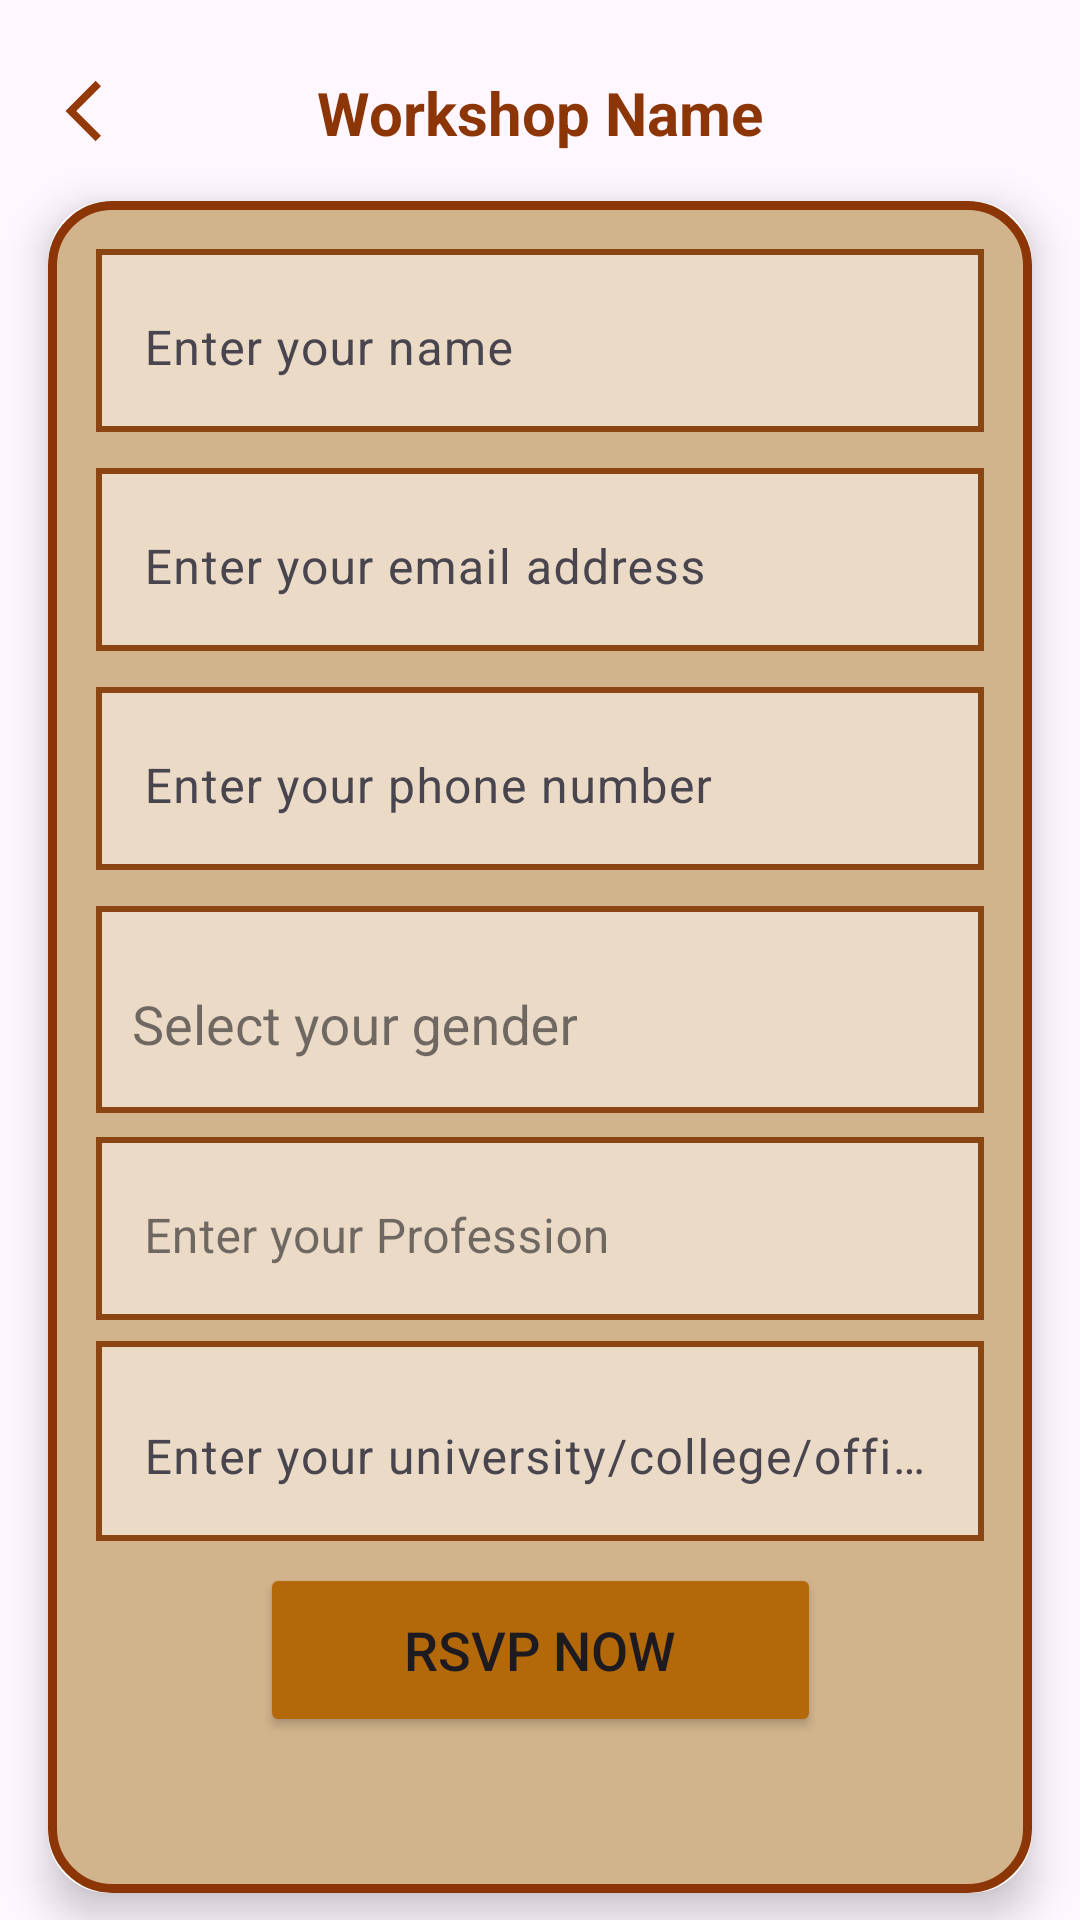

Here is an Android app screen rendered from its layout file. Give the layout XML and the strings, colors and styles it references.
<!-- AndroidManifest.xml: application theme Theme.Mypage1 -->
<!-- res/layout/fragment1.xml -->
<?xml version="1.0" encoding="utf-8"?>
<androidx.constraintlayout.widget.ConstraintLayout
    xmlns:android="http://schemas.android.com/apk/res/android"
    xmlns:app="http://schemas.android.com/apk/res-auto"
    xmlns:tools="http://schemas.android.com/tools"
    android:layout_width="match_parent"
    android:layout_height="match_parent"
    android:background="@drawable/ceramify2">

    <TextView
        android:id="@+id/workshopHeading"
        android:layout_width="wrap_content"
        android:layout_height="wrap_content"
        android:layout_marginTop="24dp"
        android:text="Workshop Name"
        android:textColor="#8C3608"
        android:textSize="20sp"
        android:textStyle="bold"
        app:layout_constraintEnd_toEndOf="parent"
        app:layout_constraintStart_toStartOf="parent"
        app:layout_constraintTop_toTopOf="parent" />

    <androidx.cardview.widget.CardView
        android:id="@+id/formCardView"
        android:layout_width="0dp"
        android:layout_height="wrap_content"
        android:layout_margin="16dp"
        app:cardCornerRadius="20dp"
        app:cardElevation="8dp"
        app:layout_constraintTop_toBottomOf="@id/workshopHeading"
        app:layout_constraintStart_toStartOf="parent"
        app:layout_constraintEnd_toEndOf="parent">

        <androidx.constraintlayout.widget.ConstraintLayout
            android:layout_width="match_parent"
            android:layout_height="564dp"
            android:background="@drawable/shape"
            android:padding="16dp">

            <com.google.android.material.textfield.TextInputLayout
                android:id="@+id/menteeName"
                android:layout_width="0dp"
                android:layout_height="wrap_content"
                android:hint="Enter your name"
                app:layout_constraintEnd_toEndOf="parent"
                app:layout_constraintStart_toStartOf="parent"
                app:layout_constraintTop_toTopOf="parent"
                app:boxStrokeColor="@android:color/transparent"
                android:background="@drawable/form_container">

                <com.google.android.material.textfield.TextInputEditText
                    android:layout_width="match_parent"
                    android:layout_height="wrap_content"
                    android:background="@android:color/transparent"/>
            </com.google.android.material.textfield.TextInputLayout>

            <com.google.android.material.textfield.TextInputLayout
                android:id="@+id/menteeEmail"
                android:layout_width="0dp"
                android:layout_height="wrap_content"
                android:layout_marginTop="12dp"
                android:hint="Enter your email address"
                app:layout_constraintEnd_toEndOf="parent"
                app:layout_constraintStart_toStartOf="parent"
                app:layout_constraintTop_toBottomOf="@id/menteeName"
                app:boxStrokeColor="@android:color/transparent"
                android:background="@drawable/form_container">

                <com.google.android.material.textfield.TextInputEditText
                    android:layout_width="match_parent"
                    android:layout_height="wrap_content"
                    android:background="@android:color/transparent"/>
            </com.google.android.material.textfield.TextInputLayout>

            <com.google.android.material.textfield.TextInputLayout
                android:id="@+id/menteePhone"
                android:layout_width="0dp"
                android:layout_height="wrap_content"
                android:layout_marginTop="12dp"
                android:hint="Enter your phone number"
                app:layout_constraintEnd_toEndOf="parent"
                app:layout_constraintStart_toStartOf="parent"
                app:layout_constraintTop_toBottomOf="@id/menteeEmail"
                app:boxStrokeColor="@android:color/transparent"
                android:background="@drawable/form_container">

                <com.google.android.material.textfield.TextInputEditText
                    android:layout_width="match_parent"
                    android:layout_height="wrap_content"
                    android:background="@android:color/transparent"/>
            </com.google.android.material.textfield.TextInputLayout>

            <com.google.android.material.textfield.TextInputLayout
                android:id="@+id/genderTextInputLayout"
                style="@style/Widget.MaterialComponents.TextInputLayout.OutlinedBox"
                android:layout_width="0dp"
                android:layout_height="wrap_content"
                android:layout_marginTop="12dp"
                android:hint="Select your gender"
                app:boxBackgroundMode="none"
                app:layout_constraintEnd_toEndOf="parent"
                app:layout_constraintStart_toStartOf="parent"
                app:boxStrokeColor="@android:color/transparent"
                app:layout_constraintTop_toBottomOf="@id/menteePhone"
                android:background="@drawable/form_container">

                <com.google.android.material.textfield.MaterialAutoCompleteTextView
                    android:id="@+id/menteeGenderAutoComplete"
                    android:background="@android:color/transparent"
                    android:layout_width="match_parent"
                    android:layout_height="58dp"
                    android:clickable="true"
                    android:focusable="true"
                    android:inputType="none"
                    android:padding="12dp" />
            </com.google.android.material.textfield.TextInputLayout>

            <com.google.android.material.textfield.TextInputLayout
                android:id="@+id/professionTextInputLayout"
                style="@style/Widget.MaterialComponents.TextInputLayout.OutlinedBox"
                android:layout_width="0dp"
                android:layout_height="wrap_content"
                android:layout_marginTop="8dp"
                android:hint="Enter your Profession"
                app:boxBackgroundMode="outline"
                app:layout_constraintEnd_toEndOf="parent"
                app:layout_constraintHorizontal_bias="0.428"
                app:layout_constraintStart_toStartOf="parent"
                app:boxStrokeColor="@android:color/transparent"
                app:layout_constraintTop_toBottomOf="@id/genderTextInputLayout"
                android:background="@drawable/form_container">

                <com.google.android.material.textfield.TextInputEditText
                    android:layout_width="match_parent"
                    android:layout_height="wrap_content"
                    android:background="@android:color/transparent"/>
            </com.google.android.material.textfield.TextInputLayout>

            <com.google.android.material.textfield.TextInputLayout
                android:id="@+id/menteeInstitution"
                android:layout_width="0dp"
                android:layout_height="wrap_content"
                android:layout_marginTop="76dp"
                android:hint="Enter your university/college/office name"
                app:layout_constraintEnd_toEndOf="parent"
                app:layout_constraintHorizontal_bias="0.0"
                app:layout_constraintStart_toStartOf="parent"
                app:layout_constraintTop_toBottomOf="@id/genderTextInputLayout"
                app:boxStrokeColor="@android:color/transparent"
                app:boxBackgroundMode="none"
                android:background="@drawable/form_container">

                <com.google.android.material.textfield.TextInputEditText
                    android:layout_width="match_parent"
                    android:layout_height="wrap_content"
                    android:background="@android:color/transparent"/>
            </com.google.android.material.textfield.TextInputLayout>

            <Button
                android:id="@+id/menteeSubmit"
                android:layout_width="187dp"
                android:layout_height="58dp"
                android:layout_marginBottom="36dp"
                android:backgroundTint="#B3680A"
                android:text="RSVP now"
                android:textSize="18sp"
                app:layout_constraintBottom_toBottomOf="parent"
                app:layout_constraintEnd_toEndOf="parent"
                app:layout_constraintStart_toStartOf="parent"
                app:strokeColor="#814B05"
                app:strokeWidth="3dp" />

        </androidx.constraintlayout.widget.ConstraintLayout>
    </androidx.cardview.widget.CardView>

    <ImageView
        android:id="@+id/backArrow"
        android:layout_width="60dp"
        android:layout_height="42dp"
        android:layout_marginStart="4dp"
        android:layout_marginTop="16dp"
        android:clickable="true"
        android:contentDescription="Back"
        android:focusable="true"
        android:src="@drawable/ic_launcher_foreground1"
        app:layout_constraintStart_toStartOf="parent"
        app:layout_constraintTop_toTopOf="parent" />

</androidx.constraintlayout.widget.ConstraintLayout>
<!-- resources referenced by this layout -->
<resources>
  <!-- drawable form_container (drawable) -->
  <?xml version="1.0" encoding="utf-8"?>
  <shape xmlns:android="http://schemas.android.com/apk/res/android"
      android:shape="rectangle">
  
      <solid android:color="#EBDAC5" /> 
  
      <stroke
          android:width="2dp"
          android:color="#8B4513" /> 
  
  </shape>
  <!-- drawable ic_launcher_foreground1 (drawable) -->
  <vector xmlns:android="http://schemas.android.com/apk/res/android"
      android:width="108dp"
      android:height="108dp"
      android:viewportWidth="24"
      android:viewportHeight="24"
      android:tint="#943A0A"
      android:autoMirrored="true">
    <group android:scaleX="0.58"
        android:scaleY="0.58"
       android:translateX="5.04"
        android:translateY="5.04">
      <path
          android:fillColor="@android:color/white"
          android:pathData="M11.67,3.87L9.9,2.1 0,12l9.9,9.9 1.77,-1.77L3.54,12z"/>
    </group>
  </vector>
  <!-- drawable shape (drawable) -->
  <?xml version="1.0" encoding="utf-8"?>
  <shape xmlns:android="http://schemas.android.com/apk/res/android">
      <solid android:color="#D2B48C"/>
      
      <stroke android:width="3dp" android:color="#8C3608"/>
      
      <corners android:radius="20dp"/>
      
  </shape>
  <style name="Theme.Mypage1" parent="Base.Theme.Mypage1" />
  <style name="Base.Theme.Mypage1" parent="Theme.Material3.DayNight.NoActionBar">
          
          
      </style>
</resources>
